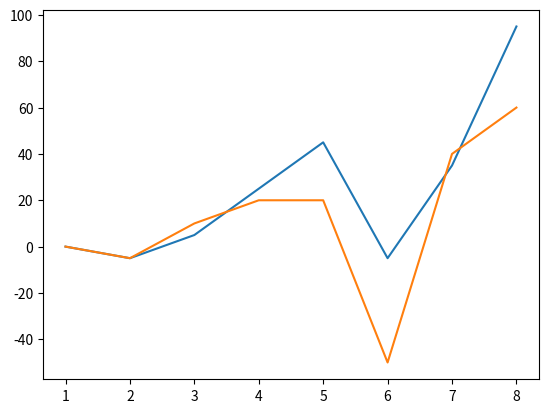

The script that saved this image:
import numpy as np
import pandas as pd
import matplotlib.pyplot as plt

# ----------------------------------------------------
# ----------------------------------------------------
# Series
# ----------------------------------------------------
# ----------------------------------------------------
keys = ["1", "2", "3", "4", "5", "6", "7", "8"]
my_arr = np.array([0, -5, 10, 20, 20, -50, 40, 60])

series1 = pd.Series(my_arr, index=keys)
print(series1)


# ----------------------------------------------------
# Count
# ----------------------------------------------------
print(series1.size)


# ----------------------------------------------------
# Value Counts = Histogram
# ----------------------------------------------------
print(series1.value_counts())


# ----------------------------------------------------
# Sum
# ----------------------------------------------------
print(series1.sum())

# ----------------------------------------------------
# Cumulative Sum
# ----------------------------------------------------
cumsum = series1.cumsum()
print(cumsum)
cumsum.plot()


# cumulate minimum
print(series1.cummin())

# cumulate maximum
print(series1.cummax())


# ----------------------------------------------------
# Min, Max
# ----------------------------------------------------
print(series1.min())
print(series1.max())


# ----------------------------------------------------
# Avg
# ----------------------------------------------------

# The mean or average is (1+1+2+3+4)/5 = 2.2
# The median is "2" (the central value).
# The mode is "1" (it occurs most often).
# The midrange is (4+1)/2 = 2.5

print(series1.mean())  # arithmetic average
print(series1.median())  # median
print(series1.mode())  # mode


# ----------------------------------------------------
# Variance
# ----------------------------------------------------
print(series1.var())


# ----------------------------------------------------
# Standard deviation
# ----------------------------------------------------
print(series1.std(ddof=2))


# ----------------------------------------------------
# ----------------------------------------------------
# PLOT
# ----------------------------------------------------
# ----------------------------------------------------
series1.plot()
plt.show()
